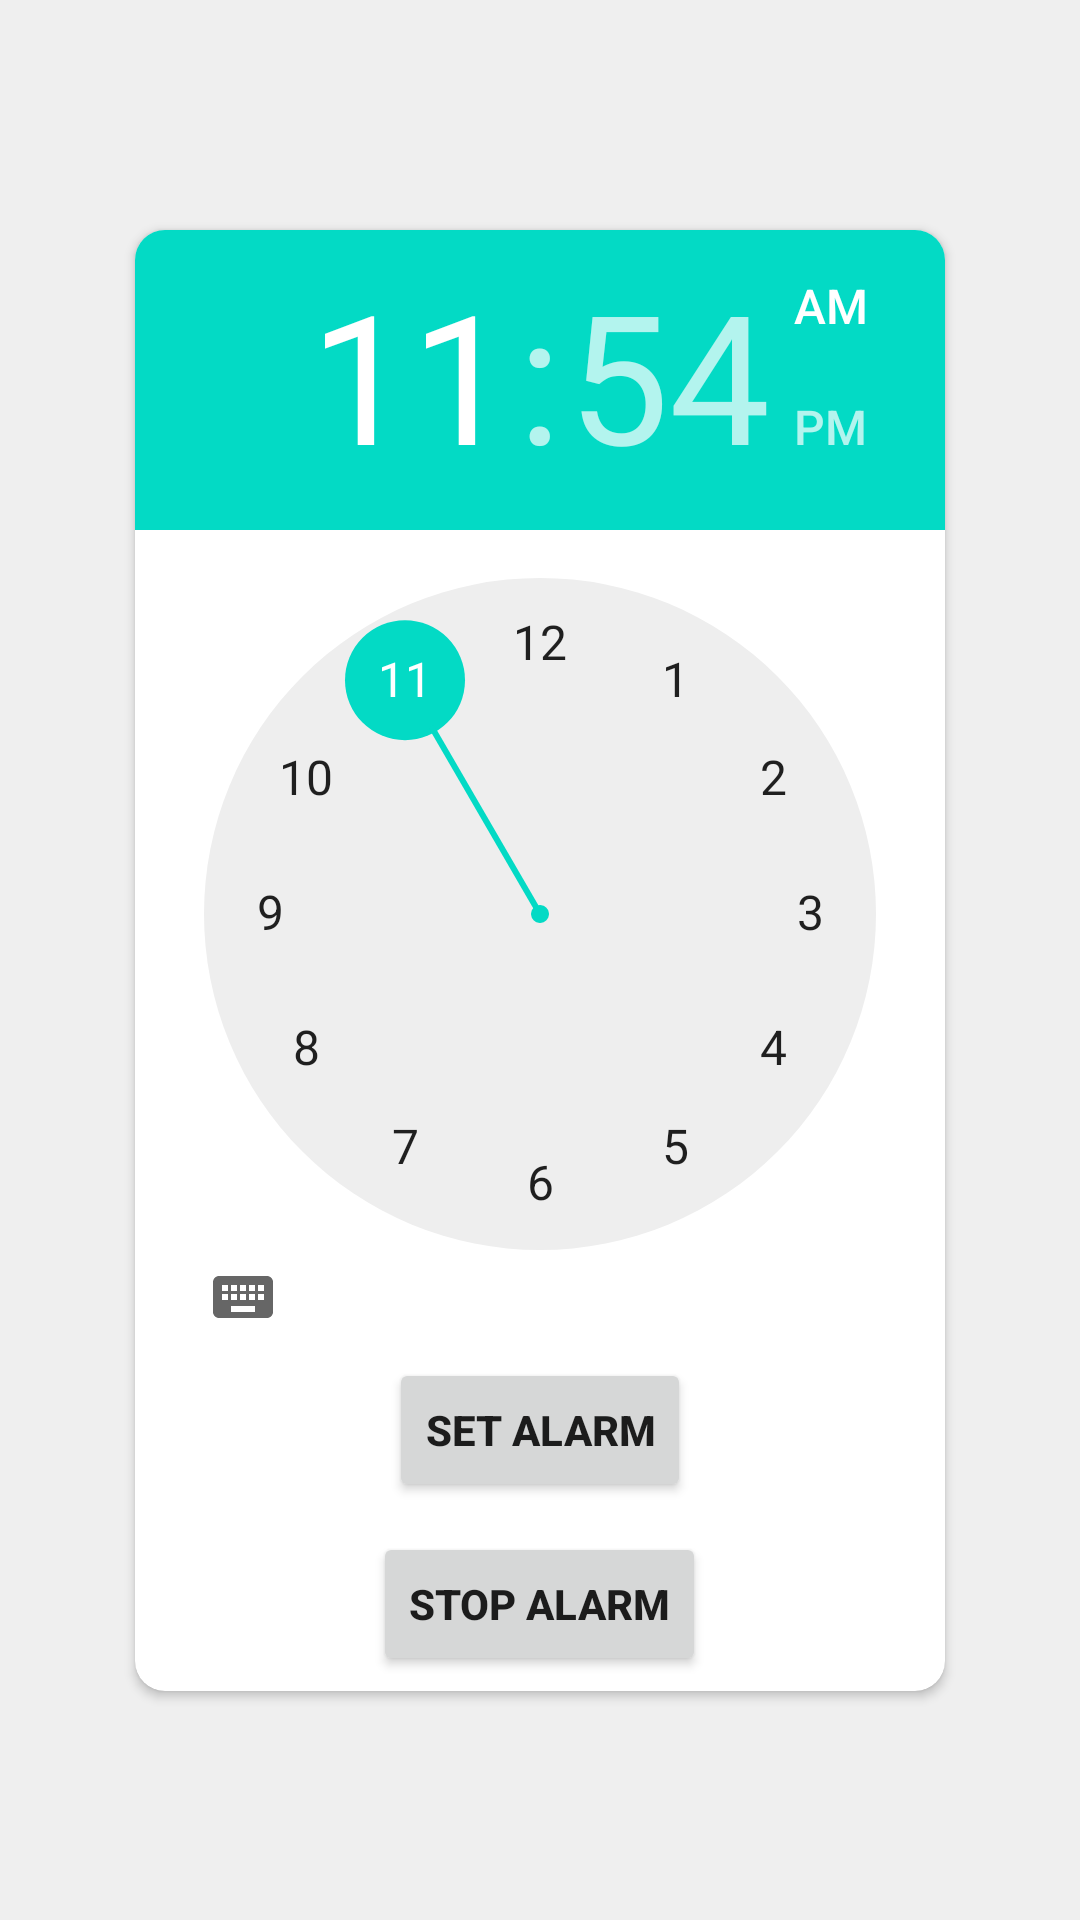

Produce the Android XML layout that renders to this screen, including the resource entries it uses.
<!-- AndroidManifest.xml: application theme Theme.Mindfull -->
<!-- res/layout/fragment_alarm.xml -->
<?xml version="1.0" encoding="utf-8"?>
<FrameLayout xmlns:android="http://schemas.android.com/apk/res/android"
    xmlns:app="http://schemas.android.com/apk/res-auto"
    xmlns:tools="http://schemas.android.com/tools"
    android:layout_width="match_parent"
    android:layout_height="match_parent"
    android:background="#EFEFEF"
    tools:context=".Fragments.AlarmFragment">


    <androidx.constraintlayout.widget.ConstraintLayout
        android:layout_width="match_parent"
        android:layout_height="match_parent">
        
        <androidx.cardview.widget.CardView
            android:layout_width="wrap_content"
            android:layout_height="wrap_content"
            app:cardCornerRadius="10dp"
            app:layout_constraintBottom_toBottomOf="parent"
            app:layout_constraintEnd_toEndOf="parent"
            app:layout_constraintStart_toStartOf="parent"
            app:layout_constraintTop_toTopOf="parent"
            >

            <LinearLayout
                android:layout_width="wrap_content"
                android:layout_height="wrap_content"
                android:orientation="vertical">

                <TimePicker
                    android:id="@+id/time_pic"
                    android:layout_width="270dp"
                    android:layout_height="371dp"
                    android:splitMotionEvents="false" />

                <Button
                    android:id="@+id/btn_set"
                    android:layout_width="wrap_content"
                    android:layout_height="wrap_content"
                    android:layout_gravity="center"
                    android:layout_margin="5dp"
                    android:clickable="true"
                    android:focusable="true"
                    android:text="@string/set"
                    android:textStyle="bold" />

                <Button
                    android:id="@+id/btn_stop"
                    android:layout_width="wrap_content"
                    android:layout_height="wrap_content"
                    android:layout_gravity="center"
                    android:layout_margin="5dp"
                    android:clickable="true"
                    android:focusable="true"
                    android:text="@string/stop"
                    android:textStyle="bold" />

            </LinearLayout>

        </androidx.cardview.widget.CardView>

    </androidx.constraintlayout.widget.ConstraintLayout>
</FrameLayout>
<!-- resources referenced by this layout -->
<resources>
  <string name="set">SET ALARM</string>
  <string name="stop">STOP ALARM</string>
  <style name="Theme.Mindfull" parent="Theme.MaterialComponents.DayNight.DarkActionBar">
          
          <item name="colorPrimary">@color/colorPrimary</item>
          <item name="colorPrimaryVariant">@color/colorPrimaryDark</item>
          <item name="colorOnPrimary">@color/white</item>
          
          <item name="colorSecondary">@color/teal_200</item>
          <item name="colorSecondaryVariant">@color/teal_700</item>
          <item name="colorOnSecondary">@color/black</item>
          
          <item name="android:statusBarColor" tools:targetApi="l">?attr/colorPrimaryVariant</item>
          
      </style>
  <color name="colorPrimary">#5C50FF</color>
  <color name="colorPrimaryDark">#16036A</color>
  <color name="white">#FFFFFFFF</color>
  <color name="teal_200">#FF03DAC5</color>
  <color name="teal_700">#FF018786</color>
  <color name="black">#FF000000</color>
</resources>
